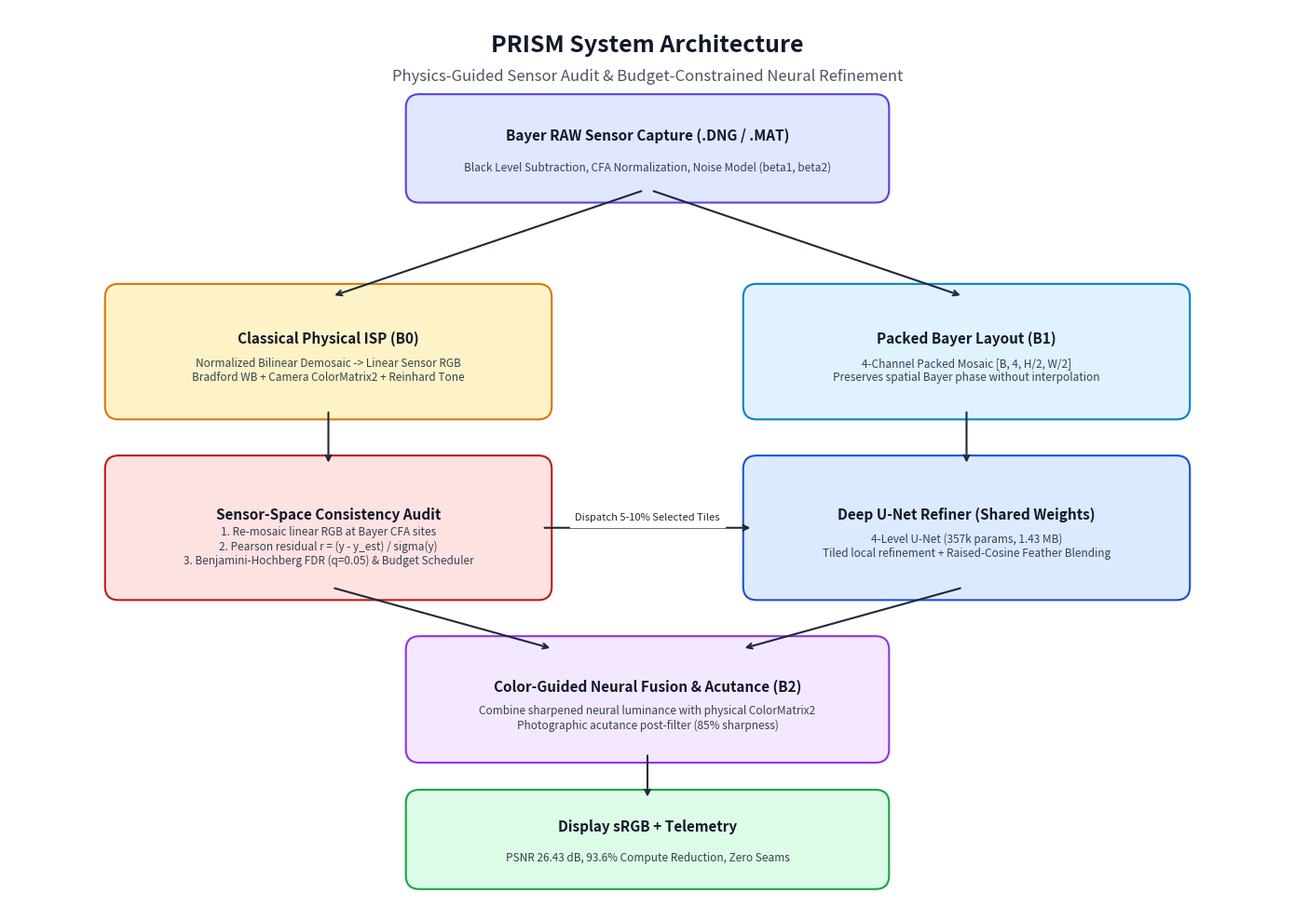

Generate this figure with matplotlib: (Note: this script raises an exception after producing the figure.)
#!/usr/bin/env python3
"""Generate high-resolution architecture diagram for PRISM documentation."""
import matplotlib.pyplot as plt
import matplotlib.patches as patches

fig, ax = plt.subplots(figsize=(14, 10), dpi=300)
ax.set_xlim(0, 14)
ax.set_ylim(0, 10)
ax.axis("off")

# Title
ax.text(7, 9.6, "PRISM System Architecture", ha="center", va="center", fontsize=18, fontweight="bold", color="#111827")
ax.text(7, 9.25, "Physics-Guided Sensor Audit & Budget-Constrained Neural Refinement", ha="center", va="center", fontsize=12, color="#4b5563")

# Boxes
def draw_box(x, y, w, h, title, subtitle, bg_color, border_color):
    box = patches.FancyBboxPatch((x, y), w, h, boxstyle="round,pad=0.15", facecolor=bg_color, edgecolor=border_color, linewidth=1.5)
    ax.add_patch(box)
    ax.text(x + w/2, y + h/2 + 0.15, title, ha="center", va="center", fontsize=11, fontweight="bold", color="#111827")
    if subtitle:
        ax.text(x + w/2, y + h/2 - 0.2, subtitle, ha="center", va="center", fontsize=8.5, color="#374151")

# Arrow
def draw_arrow(x1, y1, x2, y2, label=None):
    ax.annotate("", xy=(x2, y2), xytext=(x1, y1),
                arrowprops=dict(arrowstyle="->", color="#1f2937", lw=1.5, shrinkA=5, shrinkB=5))
    if label:
        ax.text((x1+x2)/2, (y1+y2)/2 + 0.12, label, ha="center", va="center", fontsize=8, color="#1f2937", backgroundcolor="#ffffff")

# Input stage
draw_box(4.5, 8.0, 5.0, 0.9, "Bayer RAW Sensor Capture (.DNG / .MAT)", "Black Level Subtraction, CFA Normalization, Noise Model (beta1, beta2)", "#e0e7ff", "#4f46e5")

# Split into Classical and Neural Packed
draw_arrow(7.0, 8.0, 3.5, 6.8)
draw_arrow(7.0, 8.0, 10.5, 6.8)

# Classical Fast Path Box
draw_box(1.2, 5.6, 4.6, 1.2, "Classical Physical ISP (B0)", "Normalized Bilinear Demosaic -> Linear Sensor RGB\nBradford WB + Camera ColorMatrix2 + Reinhard Tone", "#fef3c7", "#d97706")

# Audit Controller Box
draw_box(1.2, 3.6, 4.6, 1.3, "Sensor-Space Consistency Audit", "1. Re-mosaic linear RGB at Bayer CFA sites\n2. Pearson residual r = (y - y_est) / sigma(y)\n3. Benjamini-Hochberg FDR (q=0.05) & Budget Scheduler", "#fee2e2", "#b91c1c")
draw_arrow(3.5, 5.6, 3.5, 4.9)

# Learned Refinement Box
draw_box(8.2, 5.6, 4.6, 1.2, "Packed Bayer Layout (B1)", "4-Channel Packed Mosaic [B, 4, H/2, W/2]\nPreserves spatial Bayer phase without interpolation", "#e0f2fe", "#0284c7")

draw_box(8.2, 3.6, 4.6, 1.3, "Deep U-Net Refiner (Shared Weights)", "4-Level U-Net (357k params, 1.43 MB)\nTiled local refinement + Raised-Cosine Feather Blending", "#dbeafe", "#1d4ed8")
draw_arrow(10.5, 5.6, 10.5, 4.9)

# Selective Routing Arrow
draw_arrow(5.8, 4.25, 8.2, 4.25, "Dispatch 5-10% Selected Tiles")

# Fusion & Acutance Stage
draw_box(4.5, 1.8, 5.0, 1.1, "Color-Guided Neural Fusion & Acutance (B2)", "Combine sharpened neural luminance with physical ColorMatrix2\nPhotographic acutance post-filter (85% sharpness)", "#f3e8ff", "#9333ea")
draw_arrow(3.5, 3.6, 6.0, 2.9)
draw_arrow(10.5, 3.6, 8.0, 2.9)

# Final Output Box
draw_box(4.5, 0.4, 5.0, 0.8, "Display sRGB + Telemetry", "PSNR 26.43 dB, 93.6% Compute Reduction, Zero Seams", "#dcfce7", "#16a34a")
draw_arrow(7.0, 1.8, 7.0, 1.2)

plt.tight_layout()
plt.savefig("docs/architecture.png", dpi=300)
print("Saved docs/architecture.png successfully!")
